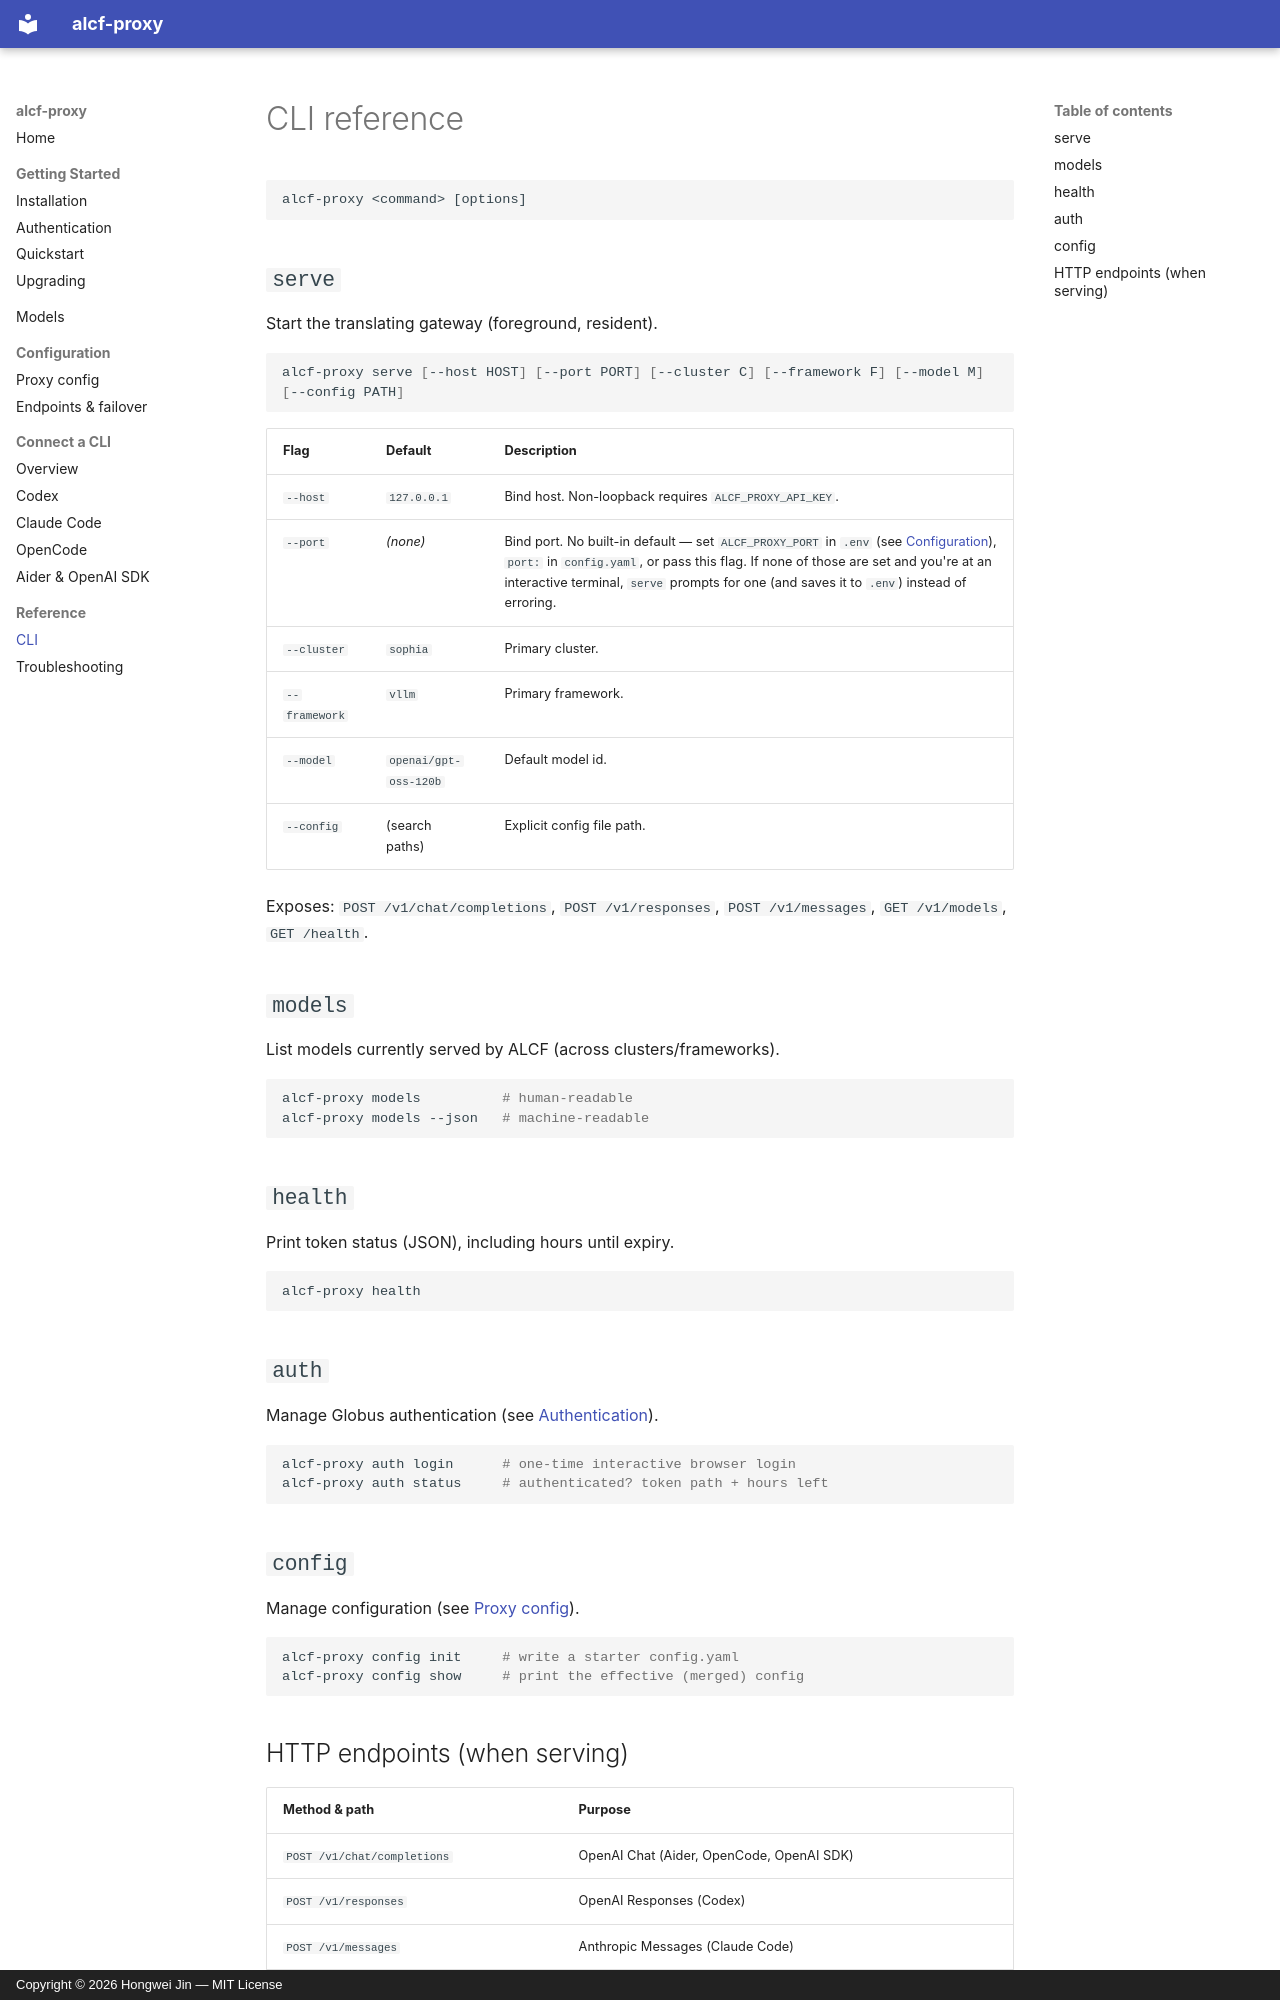

repository: cshjin/alcf-proxy · page: cli/index.html · generator: mkdocs · copyright: Copyright © 2026 Hongwei Jin — MIT License

# CLI reference

```text
alcf-proxy <command> [options]
```

## `serve`

Start the translating gateway (foreground, resident).

```bash
alcf-proxy serve [--host HOST] [--port PORT] [--cluster C] [--framework F] [--model M] [--config PATH]
```

| Flag | Default | Description |
|------|---------|-------------|
| `--host` | `127.0.0.1` | Bind host. Non-loopback requires `ALCF_PROXY_API_KEY`. |
| `--port` | *(none)* | Bind port. No built-in default — set `ALCF_PROXY_PORT` in `.env` (see [Configuration](configuration.md)), `port:` in `config.yaml`, or pass this flag. If none of those are set and you're at an interactive terminal, `serve` prompts for one (and saves it to `.env`) instead of erroring. |
| `--cluster` | `sophia` | Primary cluster. |
| `--framework` | `vllm` | Primary framework. |
| `--model` | `openai/gpt-oss-120b` | Default model id. |
| `--config` | (search paths) | Explicit config file path. |

Exposes: `POST /v1/chat/completions`, `POST /v1/responses`, `POST /v1/messages`,
`GET /v1/models`, `GET /health`.

## `models`

List models currently served by ALCF (across clusters/frameworks).

```bash
alcf-proxy models          # human-readable
alcf-proxy models --json   # machine-readable
```

## `health`

Print token status (JSON), including hours until expiry.

```bash
alcf-proxy health
```

## `auth`

Manage Globus authentication (see [Authentication](authentication.md)).

```bash
alcf-proxy auth login      # one-time interactive browser login
alcf-proxy auth status     # authenticated? token path + hours left
```

## `config`

Manage configuration (see [Proxy config](configuration.md)).

```bash
alcf-proxy config init     # write a starter config.yaml
alcf-proxy config show     # print the effective (merged) config
```
